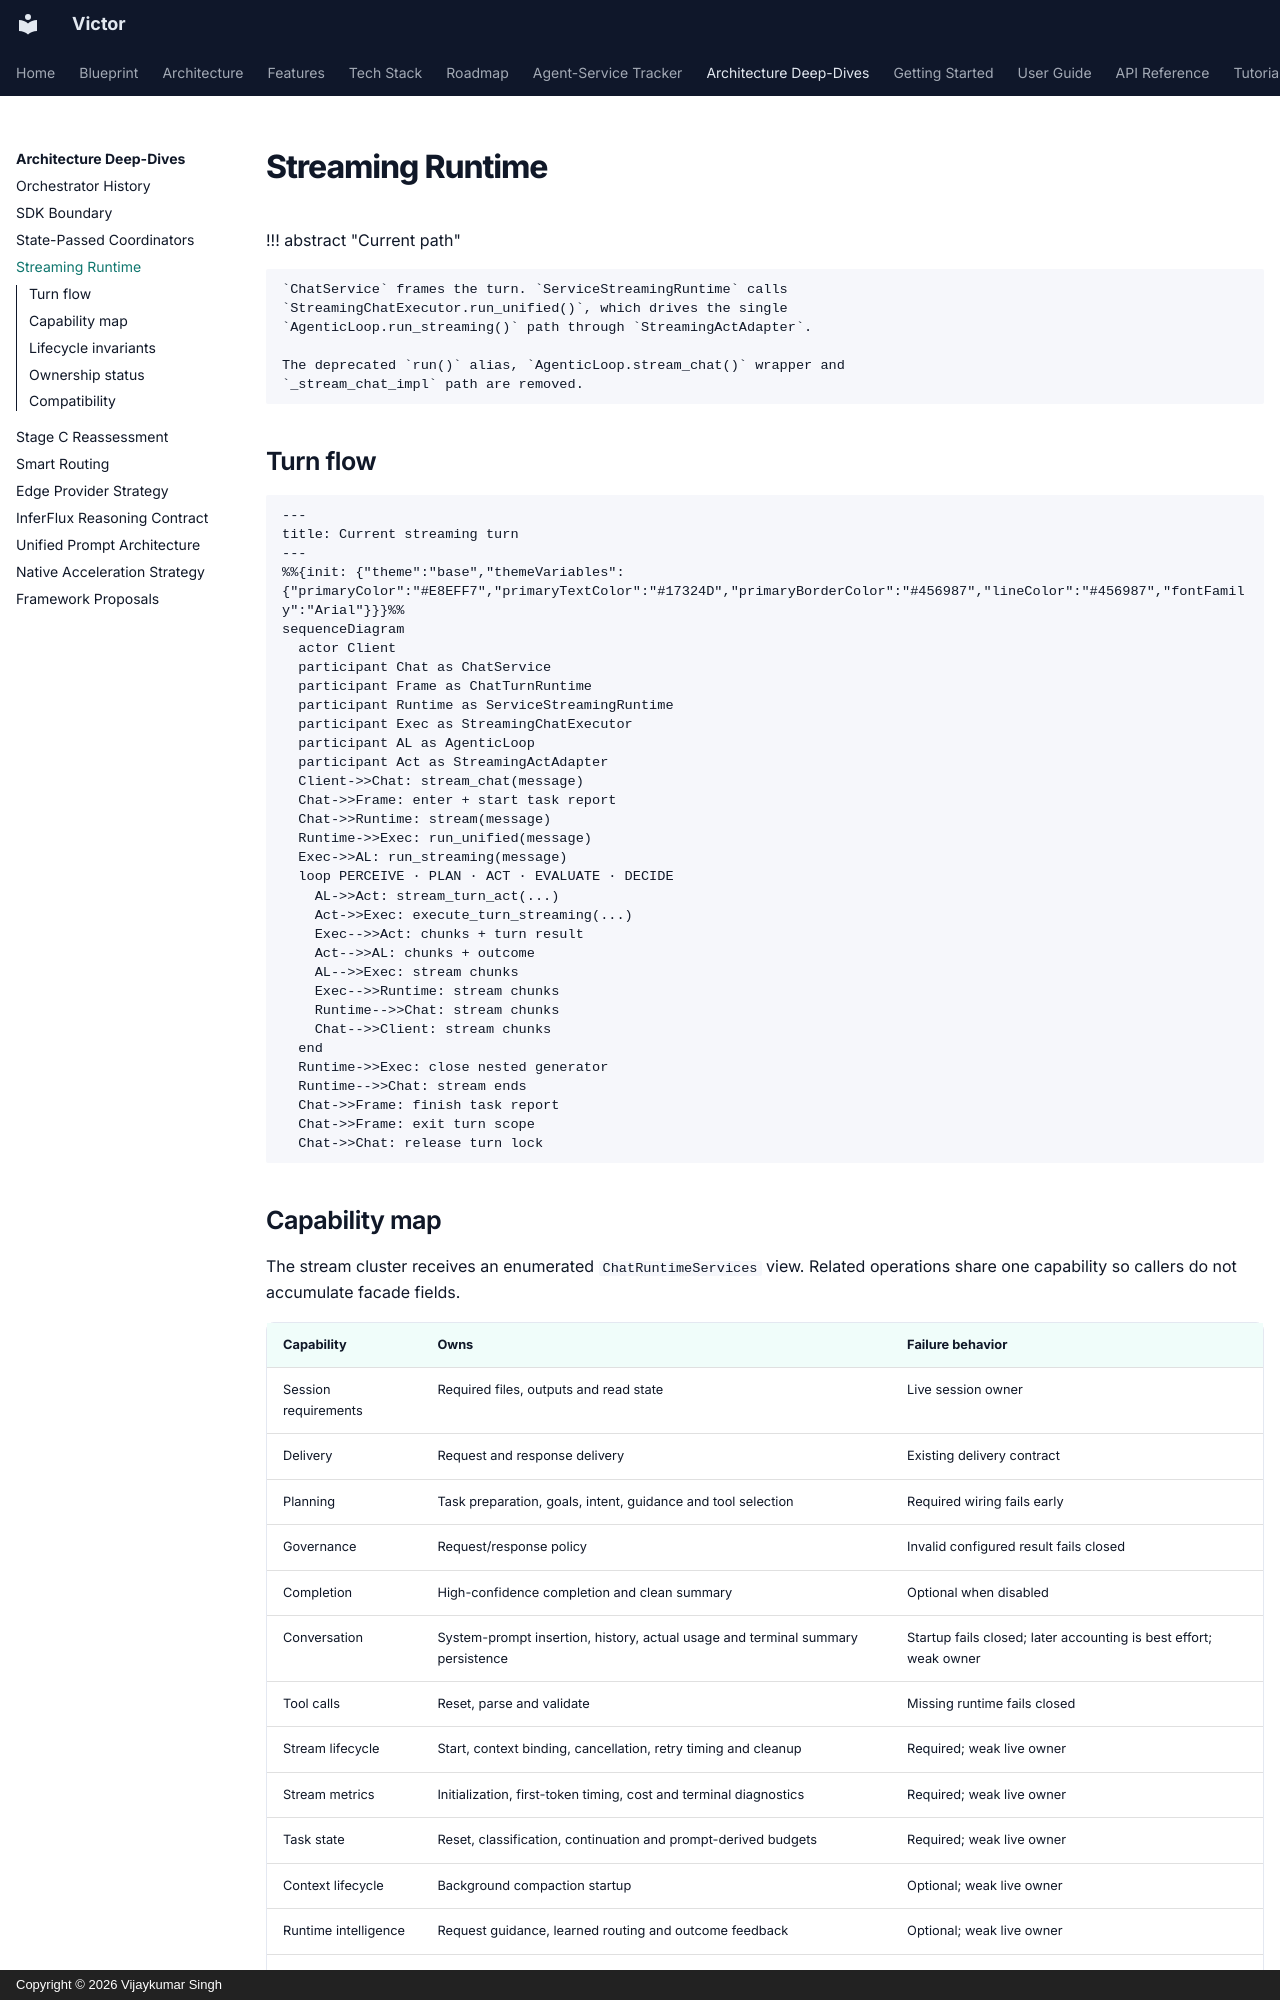

repository: anvai-labs/victor · page: architecture/streaming-pipeline/index.html · generator: mkdocs · copyright: Copyright © 2026 Vijaykumar Singh

# Streaming Runtime

!!! abstract "Current path"

    `ChatService` frames the turn. `ServiceStreamingRuntime` calls
    `StreamingChatExecutor.run_unified()`, which drives the single
    `AgenticLoop.run_streaming()` path through `StreamingActAdapter`.

    The deprecated `run()` alias, `AgenticLoop.stream_chat()` wrapper and
    `_stream_chat_impl` path are removed.

## Turn flow

```mermaid
---
title: Current streaming turn
---
%%{init: {"theme":"base","themeVariables":{"primaryColor":"#E8EFF7","primaryTextColor":"#17324D","primaryBorderColor":"#456987","lineColor":"#456987","fontFamily":"Arial"}}}%%
sequenceDiagram
  actor Client
  participant Chat as ChatService
  participant Frame as ChatTurnRuntime
  participant Runtime as ServiceStreamingRuntime
  participant Exec as StreamingChatExecutor
  participant AL as AgenticLoop
  participant Act as StreamingActAdapter
  Client->>Chat: stream_chat(message)
  Chat->>Frame: enter + start task report
  Chat->>Runtime: stream(message)
  Runtime->>Exec: run_unified(message)
  Exec->>AL: run_streaming(message)
  loop PERCEIVE · PLAN · ACT · EVALUATE · DECIDE
    AL->>Act: stream_turn_act(...)
    Act->>Exec: execute_turn_streaming(...)
    Exec-->>Act: chunks + turn result
    Act-->>AL: chunks + outcome
    AL-->>Exec: stream chunks
    Exec-->>Runtime: stream chunks
    Runtime-->>Chat: stream chunks
    Chat-->>Client: stream chunks
  end
  Runtime->>Exec: close nested generator
  Runtime-->>Chat: stream ends
  Chat->>Frame: finish task report
  Chat->>Frame: exit turn scope
  Chat->>Chat: release turn lock
```
